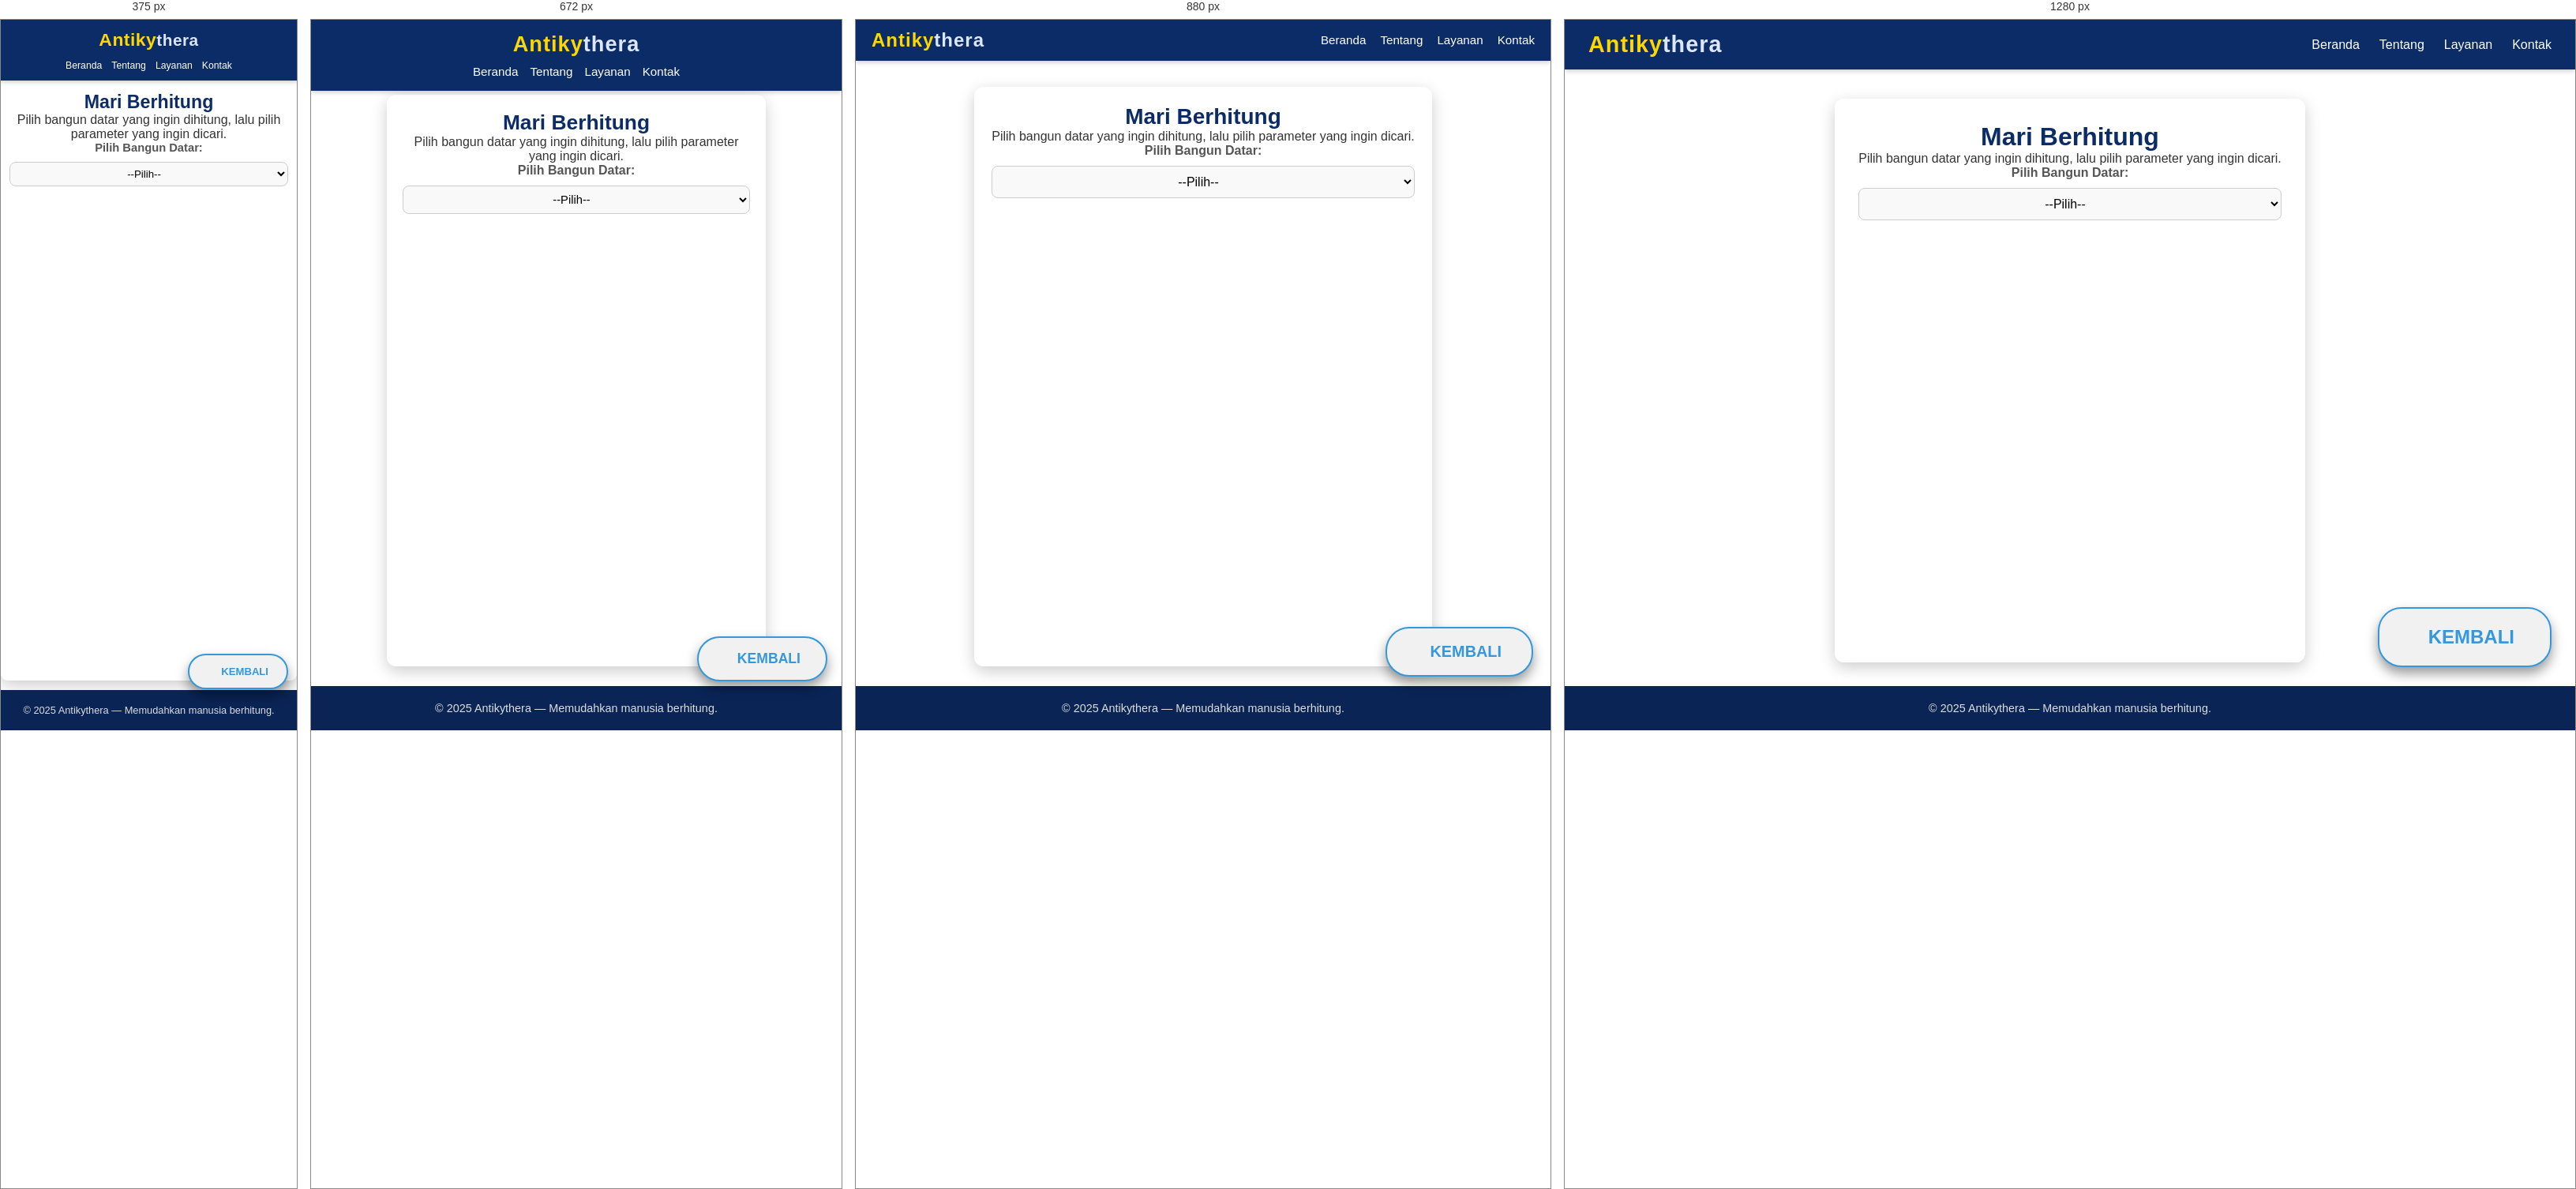
Rendered at 375 px, 672 px, 880 px and 1280 px, left to right.

<!-- file: bangundatar.html -->
<!DOCTYPE html>
<html lang="id">
<head>
    <meta charset="UTF-8">
    <meta name="viewport" content="width=device-width, initial-scale=1.0">
    <title>Antikythera | Matematika | Bangun Datar</title>
    <link rel="stylesheet" href="Antykithera.css" />
    <link rel="stylesheet" href="https://cdnjs.cloudflare.com/ajax/libs/font-awesome/6.5.1/css/all.min.css" />
</head>
<body>

    <nav class="navbar">
      <div class="logo">
        <span class="antiky">Antiky</span><span class="thera">thera</span>
      </div>
      <ul class="nav-links">
        <li><a href="index.html"><i class="fas fa-home"></i> Beranda</a></li>
        <li><a href="tentang.html"><i class="fas fa-info-circle"></i> Tentang</a></li>
        <li><a href="layanan.html"><i class="fas fa-cogs"></i> Layanan</a></li>
        <li><a href="kontak.html"><i class="fas fa-envelope"></i> Kontak</a></li>
      </ul>
    </nav>
    <div class="callc">
        <h1>Mari Berhitung</h1>
        <p>Pilih bangun datar yang ingin dihitung, lalu pilih parameter yang ingin dicari.</p>

        <label for="pilih-bangun">Pilih Bangun Datar:</label>
        <select id="pilih-bangun" onchange="tampilkanKalkulator()">
            <option value="">--Pilih--</option>
            <option value="persegi">Persegi</option>
            <option value="persegi-panjang">Persegi Panjang</option>
            <option value="lingkaran">Lingkaran</option>
            <option value="segitiga">Segitiga</option>
            <option value="jajargenjang">Jajargenjang</option>
            <option value="trapesium">Trapesium</option>
            <option value="belah-ketupat">Belah Ketupat</option>
            <option value="layang-layang">Layang-Layang</option>
            <option value="segi-n">Segi-n Beraturan</option>
            <option value="koordinat">Bangun Tak Beraturan (Koordinat)</option>
        </select>

        <hr>

        <div id="kalkulator-area">
          
        </div>
      </div>

      <div>
        <a href="matematika.html" class="btn-back" aria-label="Kembali ke halaman Topik Matematika"><i class="fas fa-arrow-left"></i> </a>
      </div>

    <footer class="footer">
         <p>© 2025 Antikythera — Memudahkan manusia berhitung.</p>
    </footer>

    <script src="bangundatar.js">
    </script>
</body>
</html>

/* @media block from Antykithera.css */
@media (max-width: 992px) {
  .navbar {
    padding: 12px 20px;
  }

  .logo {
    font-size: 1.5em;
  }

  .nav-links {
    gap: 18px;
  }

  .nav-links li a {
    font-size: 0.95em;
  }

  .callc {
    margin: 85px auto 25px;
    padding: 22px;
    max-width: 650px;
  }

  .callc h1 {
    font-size: 1.75em;
  }

  .callc h2 {
    font-size: 1.35em;
  }

  button {
    padding: 10px 16px;
    font-size: 0.93em;
  }

  #persegi-satuan, #pp-satuan, #lingkaran-satuan, #segitiga-satuan,
  #jg-satuan, #trap-satuan, #bk-satuan, #ll-satuan, #segin-satuan, #koordinat-satuan {
    width: 52px !important;
  }

  .btn-back {
    bottom: 68px;
    right: 22px;
    padding: 18px 38px;
    font-size: 0.92em;
  }

  .btn-back::after {
    font-size: 1.35em;
  }

  .btn-back i {
    font-size: 1.65em;
  }
}

/* @media block from Antykithera.css */
@media (max-width: 768px) {
  .navbar {
    flex-direction: column;
    padding: 15px 20px;
    gap: 10px;
  }

  .nav-links {
    justify-content: center;
    flex-wrap: wrap;
    gap: 15px;
  }

  .logo {
    font-size: 1.7em;
  }

  .callc {
    margin: 95px auto 25px;
    padding: 20px;
    max-width: 480px;
  }

  .callc h1 {
    font-size: 1.65em;
  }

  .callc h2 {
    font-size: 1.3em;
  }

  input[type="number"],
  input[type="text"],
  select,
  textarea {
    padding: 8px;
    font-size: 0.92em;
  }

  button {
    padding: 9px 14px;
    font-size: 0.88em;
  }

  #kalkulator-area div[id$="-hasil"] {
    padding: 16px;
  }

  #kalkulator-area div[id$="-hasil"] li {
    font-size: 0.98em;
  }

  .btn-back {
    bottom: 62px;
    right: 18px;
    padding: 16px 32px;
    font-size: 0.88em;
  }

  .btn-back::after {
    font-size: 1.25em;
  }

  .btn-back i {
    font-size: 1.55em;
  }
}

/* @media block from Antykithera.css */
@media (max-width: 576px) {
  .navbar {
    padding: 12px 15px;
  }

  .logo {
    font-size: 1.5em;
    letter-spacing: 0.5px;
  }

  .logo .antiky {
    font-size: 1.1em;
  }

  .nav-links {
    gap: 12px;
    font-size: 0.9em;
  }

  .nav-links li a {
    font-weight: 500;
  }

  .callc {
    margin: 85px auto 18px;
    padding: 18px 14px;
    max-width: 100%;
    border-radius: 9px;
  }

  .callc h1 {
    font-size: 1.55em;
  }

  .callc h2 {
    font-size: 1.25em;
  }

  label {
    font-size: 0.92em;
  }

  input[type="number"],
  input[type="text"],
  select,
  textarea {
    padding: 7px;
    font-size: 0.88em;
  }

  select {
    padding: 7px;
  }

  #persegi-satuan, #pp-satuan, #lingkaran-satuan, #segitiga-satuan,
  #jg-satuan, #trap-satuan, #bk-satuan, #ll-satuan, #segin-satuan, #koordinat-satuan {
    width: 48px !important;
  }

  button {
    padding: 8px 12px;
    font-size: 0.83em;
  }

  hr {
    margin: 18px 0;
  }

  #kalkulator-area div[id$="-hasil"] {
    padding: 14px;
    border-radius: 6px;
  }

  #kalkulator-area div[id$="-hasil"] li {
    font-size: 0.93em;
    line-height: 1.55;
  }

  footer {
    padding: 18px 15px;
    font-size: 0.8em;
  }

  .btn-back {
    bottom: 58px;
    right: 14px;
    padding: 15px 28px;
    font-size: 0.83em;
    border-radius: 24px;
  }

  .btn-back::after {
    font-size: 1.15em;
  }

  .btn-back i {
    font-size: 1.45em;
  }
}

/* @media block from Antykithera.css */
@media (max-width: 400px) {
  .logo {
    font-size: 1.3em;
  }

  .nav-links li a {
    font-size: 0.85em;
  }

  .callc {
    margin: 75px auto 12px;
    padding: 16px 11px;
  }

  .callc h1 {
    font-size: 1.45em;
  }

  .callc h2 {
    font-size: 1.2em;
  }

  input[type="number"],
  input[type="text"],
  select,
  textarea {
    padding: 6px;
    font-size: 0.83em;
  }

  button {
    padding: 7px 10px;
    font-size: 0.78em;
  }

  #kalkulator-area div[id$="-hasil"] {
    padding: 11px;
  }

  #kalkulator-area div[id$="-hasil"] li {
    font-size: 0.88em;
  }

  .btn-back {
    bottom: 52px;
    right: 11px;
    padding: 13px 23px;
    font-size: 0.78em;
  }

  .btn-back::after {
    font-size: 1.05em;
  }

  .btn-back i {
    font-size: 1.35em;
  }
}